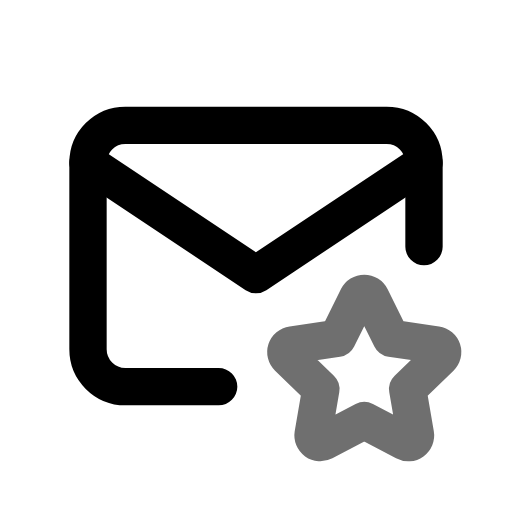
t = 0.00 s
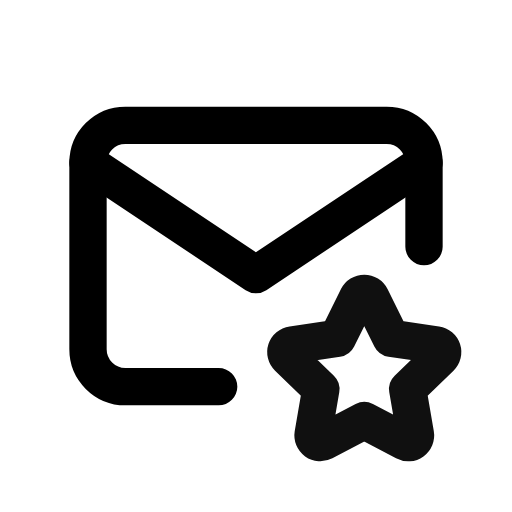
t = 0.55 s
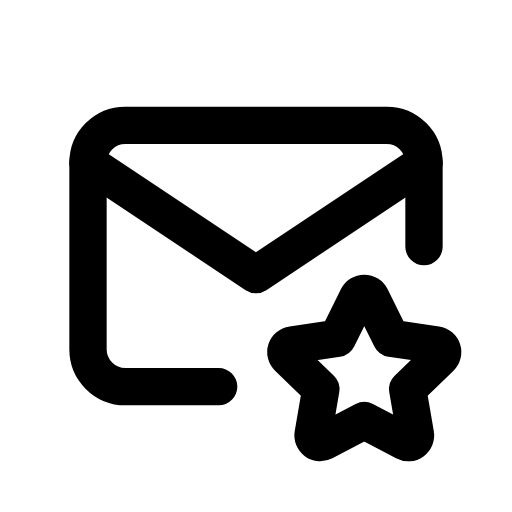
t = 0.98 s
t = 1.46 s: frame unchanged from t = 0.98 s, image omitted
t = 1.86 s: frame unchanged from t = 0.98 s, image omitted
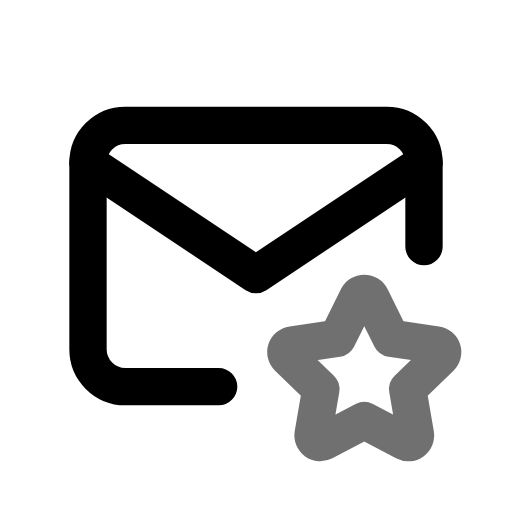
t = 2.65 s

The animated SVG that drew these frames (rendered in a browser with its animation timeline set to each time). Animation: 1 CSS @keyframes rule; one cycle of 3.05 s, repeats indefinitely.

<svg xmlns="http://www.w3.org/2000/svg" width="24" height="24" fill="none" stroke="currentColor" stroke-linecap="round" stroke-linejoin="round" stroke-width="2" viewBox="0 0 24 24">
    <!-- Generated by scripts/icon-expansion/generate.mjs -->
    <!-- Adapted from Tabler Icons 3.34.1.
MIT License

Copyright (c) 2020-2024 Paweł Kuna

Permission is hereby granted, free of charge, to any person obtaining a copy
of this software and associated documentation files (the "Software"), to deal
in the Software without restriction, including without limitation the rights
to use, copy, modify, merge, publish, distribute, sublicense, and/or sell
copies of the Software, and to permit persons to whom the Software is
furnished to do so, subject to the following conditions:

The above copyright notice and this permission notice shall be included in all
copies or substantial portions of the Software.

THE SOFTWARE IS PROVIDED "AS IS", WITHOUT WARRANTY OF ANY KIND, EXPRESS OR
IMPLIED, INCLUDING BUT NOT LIMITED TO THE WARRANTIES OF MERCHANTABILITY,
FITNESS FOR A PARTICULAR PURPOSE AND NONINFRINGEMENT. IN NO EVENT SHALL THE
AUTHORS OR COPYRIGHT HOLDERS BE LIABLE FOR ANY CLAIM, DAMAGES OR OTHER
LIABILITY, WHETHER IN AN ACTION OF CONTRACT, TORT OR OTHERWISE, ARISING FROM,
OUT OF OR IN CONNECTION WITH THE SOFTWARE OR THE USE OR OTHER DEALINGS IN THE
SOFTWARE. -->
    <style>
        @media (prefers-reduced-motion: no-preference) {
            @keyframes ira-exp-pulse { 0%, 100% { opacity: 1; } 22% { opacity: .45; } 40% { opacity: 1; } }
            [data-ira-motion="mail-star"] { transform-box: fill-box; transform-origin: center; animation: ira-exp-pulse 2.65s ease-in-out -0.4s infinite; }
        }
    </style>
    <g transform="translate(1.5 1.5) scale(.875)"><path d="M10 19h-5a2 2 0 0 1 -2 -2v-10a2 2 0 0 1 2 -2h14a2 2 0 0 1 2 2v4.5"/><path d="M3 7l9 6l9 -6"/></g>
    <g data-ira-motion="mail-star"><g transform="translate(1.5 1.5) scale(.875)"><path d="M17.8 20.817l-2.172 1.138a.392 .392 0 0 1 -.568 -.41l.415 -2.411l-1.757 -1.707a.389 .389 0 0 1 .217 -.665l2.428 -.352l1.086 -2.193a.392 .392 0 0 1 .702 0l1.086 2.193l2.428 .352a.39 .39 0 0 1 .217 .665l-1.757 1.707l.414 2.41a.39 .39 0 0 1 -.567 .411l-2.172 -1.138z"/></g></g>
</svg>
